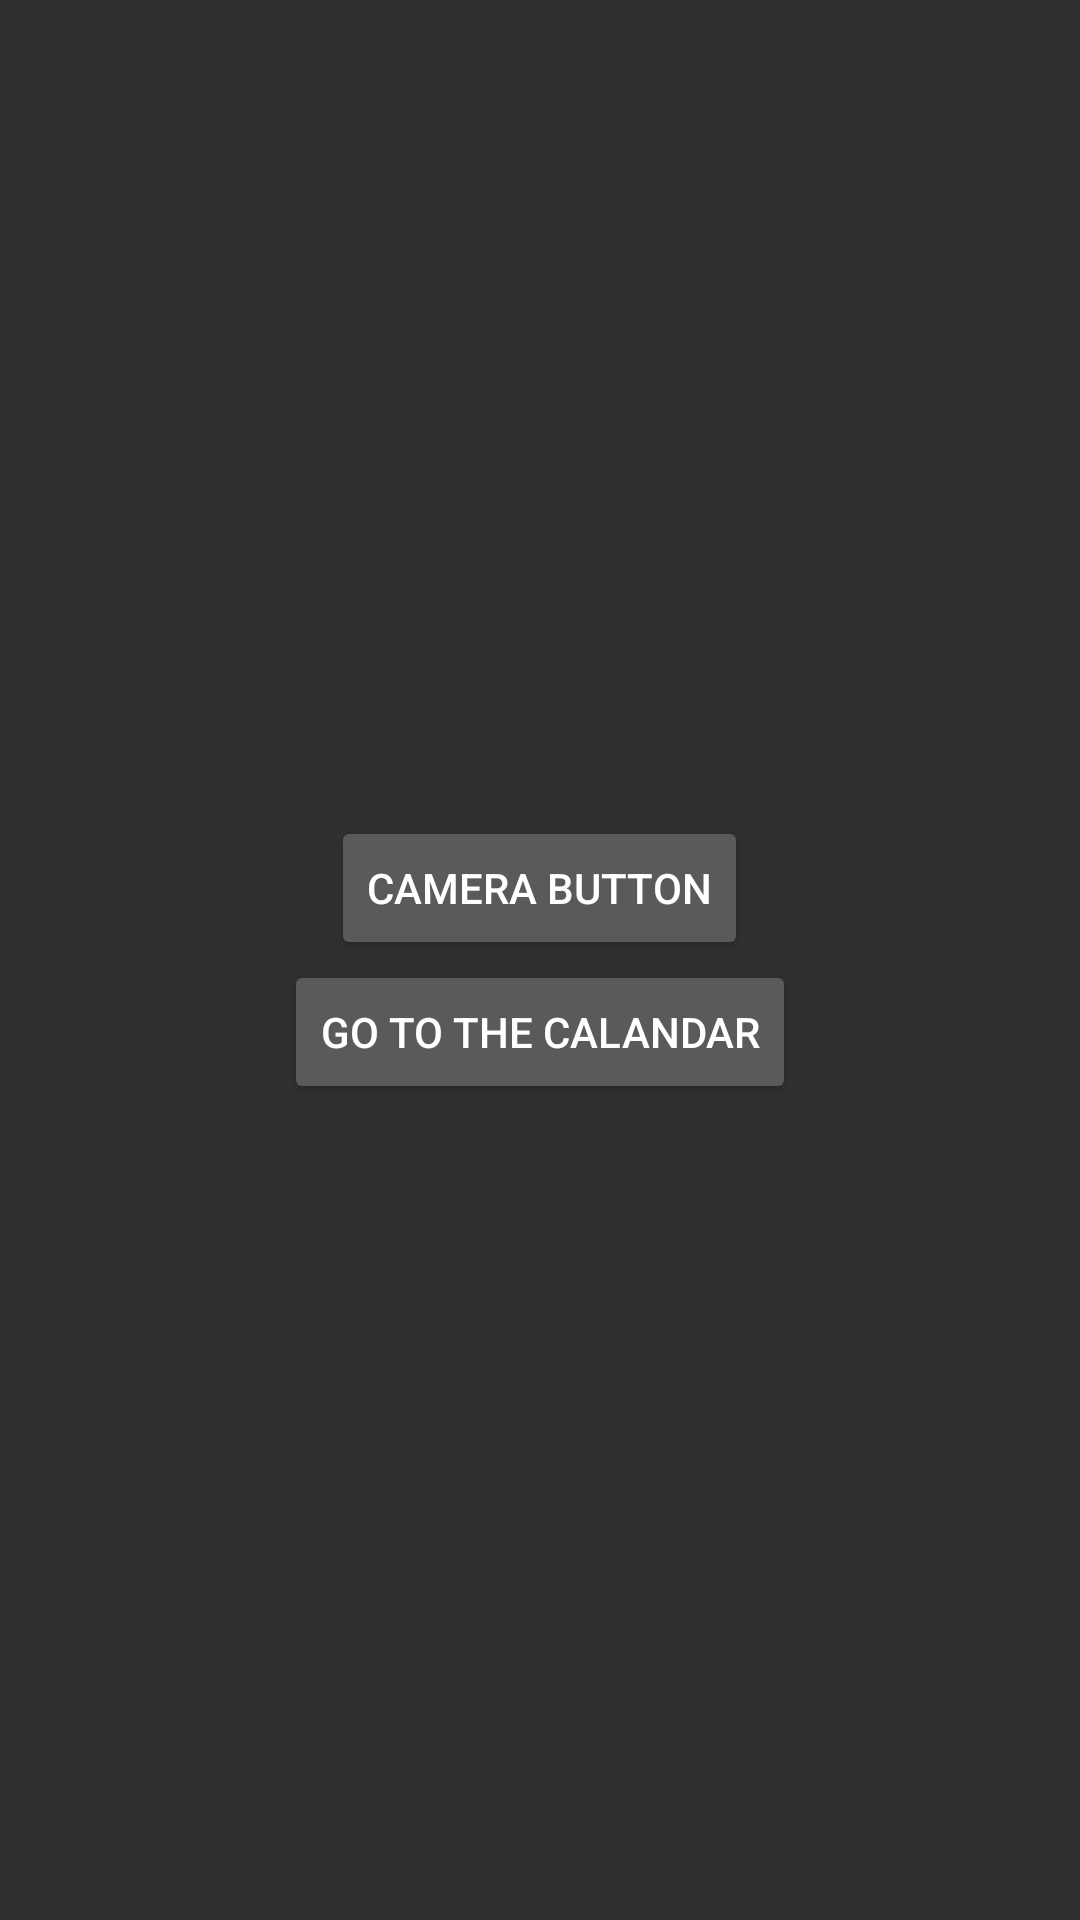

Reconstruct the res/layout file that produces this screen, plus the resources it refers to.
<!-- AndroidManifest.xml: activity theme Theme.AppCompat -->
<!-- res/layout/activity_main.xml -->
<?xml version="1.0" encoding="utf-8"?>
<LinearLayout xmlns:android="http://schemas.android.com/apk/res/android"
    android:orientation="vertical"
    android:layout_width="match_parent"
    android:layout_height="match_parent"
    android:gravity="center">

    <Button
        android:id="@+id/camera_on_btn"
        android:layout_width="wrap_content"
        android:layout_height="wrap_content"
        android:text="Camera Button"
        android:layout_gravity="center"/>
    <Button
        android:id="@+id/calendar_btn"
        android:layout_width="wrap_content"
        android:layout_height="wrap_content"
        android:text="Go to the Calandar"
        android:layout_gravity="center"/>
</LinearLayout>
<!-- resources referenced by this layout -->
<resources>

</resources>
